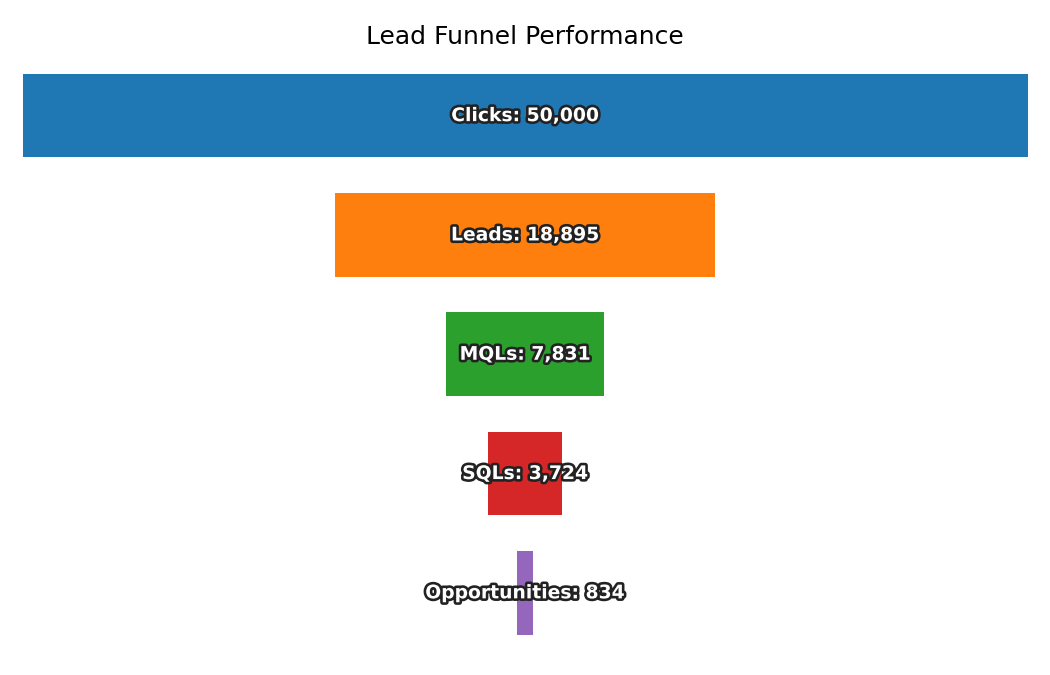

The table this chart was drawn from, first rows:
Stage, Count
Clicks, 50000
Leads, 18895
MQLs, 7831
SQLs, 3724
Opportunities, 834
